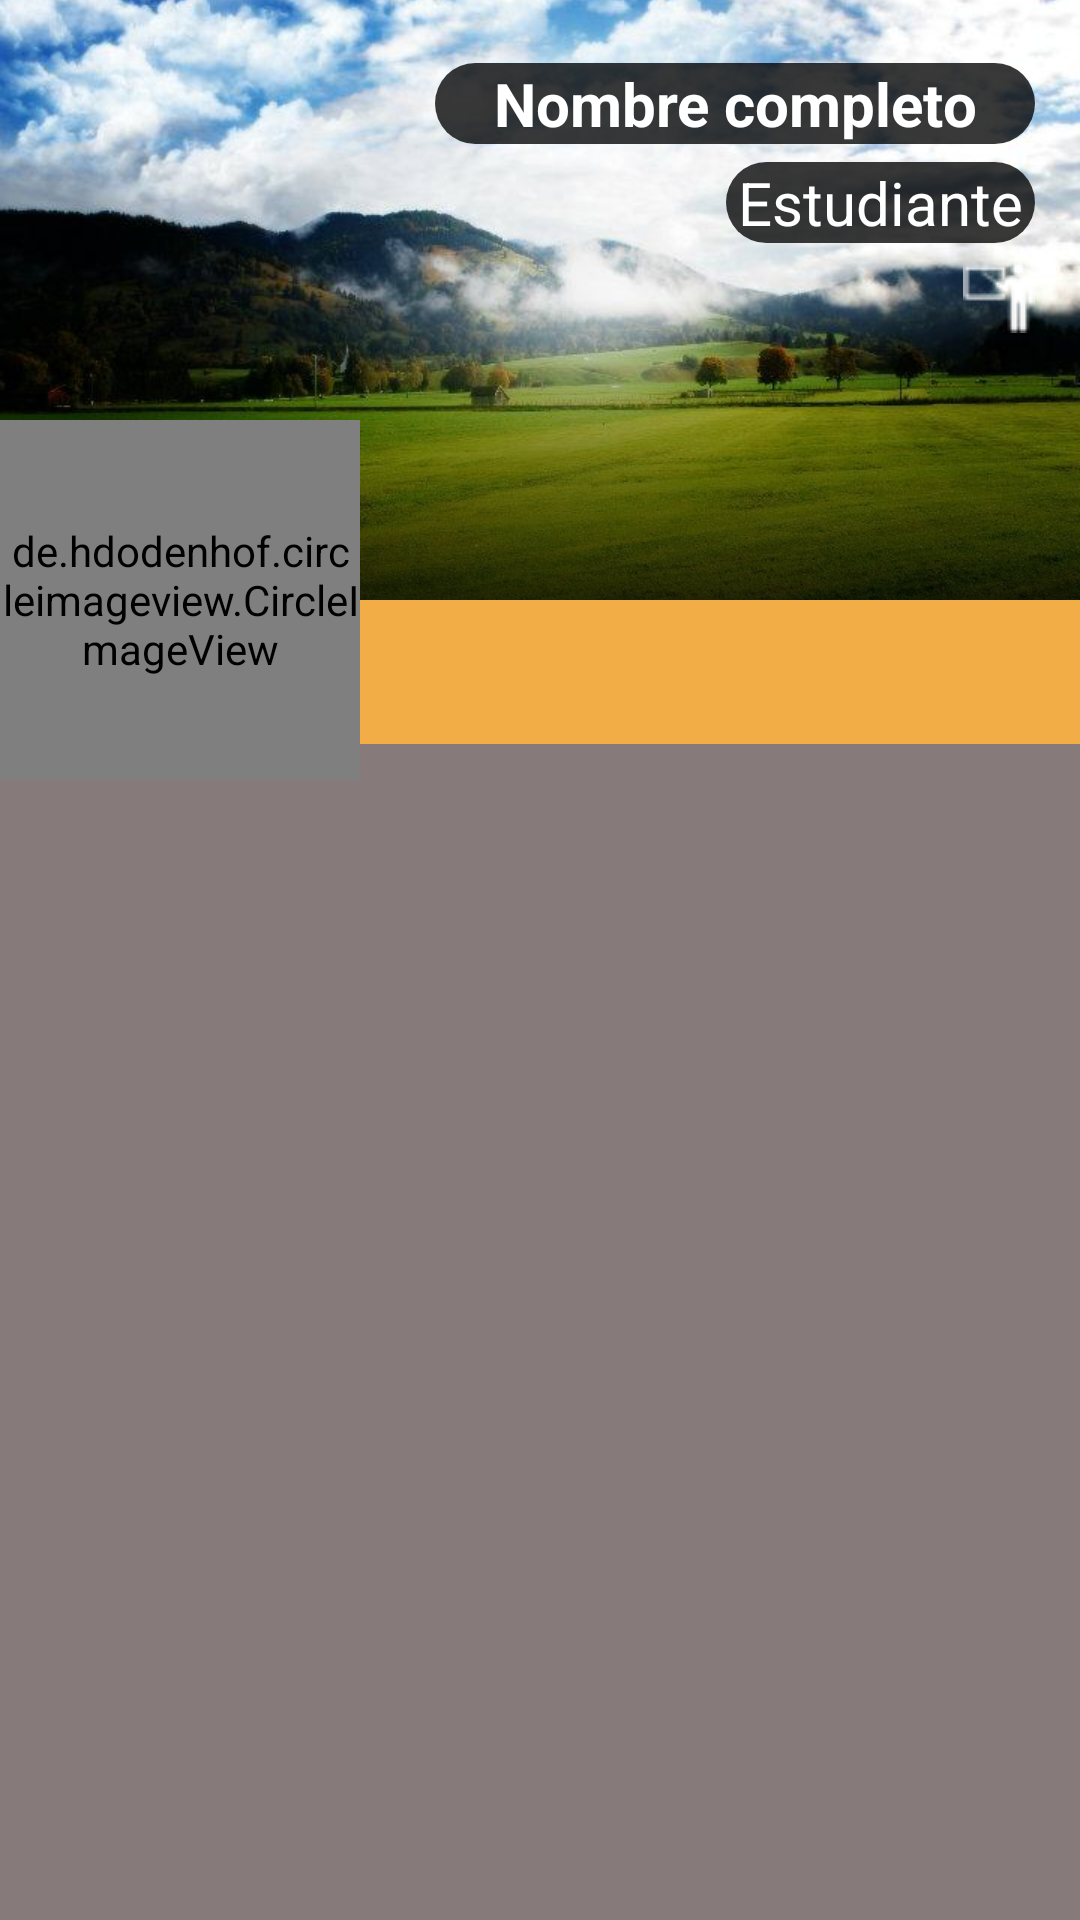

Android layout source for this screen:
<!-- AndroidManifest.xml: application theme Theme.Antwort -->
<!-- res/layout/ly_perfilmain.xml -->
<?xml version="1.0" encoding="utf-8"?>
<androidx.coordinatorlayout.widget.CoordinatorLayout xmlns:android="http://schemas.android.com/apk/res/android"
    xmlns:app="http://schemas.android.com/apk/res-auto"
    xmlns:tools="http://schemas.android.com/tools"
    android:layout_width="match_parent"
    android:layout_height="match_parent"
    android:background="@color/fondo"
    tools:context=".PerfilMainActivity"
    android:fitsSystemWindows="true">

    <com.google.android.material.appbar.AppBarLayout
        android:id="@+id/appbarLayout"
        android:layout_width="match_parent"
        android:layout_height="200dp"
        android:fitsSystemWindows="true"
        android:theme="@style/ThemeOverlay.MaterialComponents.Dark">

        <com.google.android.material.appbar.CollapsingToolbarLayout
            android:layout_width="match_parent"
            android:layout_height="200dp"
            android:fitsSystemWindows="true"
            app:contentScrim="@color/white"
            app:expandedTitleMarginBottom="20dp"
            app:expandedTitleMarginStart="15dp"
            app:layout_scrollFlags="scroll|exitUntilCollapsed|snap"
            app:titleEnabled="false">

            <ImageView
                android:id="@+id/imageBanner"
                android:layout_width="match_parent"
                android:layout_height="200dp"
                android:contentDescription="@string/app_name"
                android:fitsSystemWindows="true"
                android:scaleType="centerCrop"
                android:src="@drawable/campo"
                app:layout_collapseMode="parallax"/>

            <View
                android:layout_width="match_parent"
                android:layout_height="100dp"
                android:layout_gravity="bottom"
                android:background="@drawable/title_background" />

            <androidx.appcompat.widget.Toolbar
                android:id="@+id/toolBarLayout"
                android:layout_width="match_parent"
                android:layout_height="?actionBarSize"
                app:contentInsetStart="0dp"
                app:contentInsetStartWithNavigation="0dp"
                app:layout_collapseMode="pin"
                app:popupTheme="@style/ThemeOverlay.MaterialComponents.Light"
                />
            <LinearLayout
                android:layout_width="match_parent"
                android:layout_height="wrap_content"
                android:orientation="vertical"
                android:padding="15dp">

                <TextView
                    android:layout_width="200dp"
                    android:layout_height="wrap_content"
                    android:layout_marginTop="6dp"
                    android:text="Nombre completo"
                    android:textColor="@color/white"
                    android:textSize="20sp"
                    android:textStyle="bold"
                    android:gravity="center"
                    android:layout_gravity="right"
                    android:background="@drawable/rounded_corners_bl"
                    android:id="@+id/fullname_tv"
                    />

                <TextView
                    android:id="@+id/username_tv"
                    android:layout_width="wrap_content"
                    android:layout_height="wrap_content"
                    android:layout_gravity="right"
                    android:layout_marginTop="6dp"
                    android:background="@drawable/rounded_corners_bl"
                    android:gravity="right"
                    android:text="Estudiante"
                    android:textColor="@color/white"
                    android:textSize="20sp" />

                <ImageView
                    android:layout_width="wrap_content"
                    android:layout_height="wrap_content"
                    android:id="@+id/usertypeImg"
                    android:src="@drawable/ic_teacher_24"
                    android:layout_gravity="right"
                    android:layout_marginTop="6dp"
                    />

            </LinearLayout>

        </com.google.android.material.appbar.CollapsingToolbarLayout>

    </com.google.android.material.appbar.AppBarLayout>

    <androidx.core.widget.NestedScrollView
        android:id="@+id/nestedScrollView2"
        android:layout_width="match_parent"
        android:layout_height="match_parent"
        android:overScrollMode="never"
        app:layout_behavior="com.google.android.material.appbar.AppBarLayout$ScrollingViewBehavior">

        <RelativeLayout
            android:layout_width="match_parent"
            android:layout_height="match_parent">

            <com.google.android.material.appbar.AppBarLayout
                android:id="@+id/appBarLayoutTab"
                android:layout_width="match_parent"
                android:layout_height="wrap_content">

                <com.google.android.material.tabs.TabLayout
                    android:id="@+id/tabs"
                    android:layout_width="match_parent"
                    android:layout_height="wrap_content"
                    android:background="@color/colorPrimary"
                    app:tabGravity="fill"
                    app:tabInlineLabel="true"
                    app:tabMode="fixed"
                    app:tabTextAppearance="@style/CustomTabstyle"
                    app:tabTextColor="@color/white" />

            </com.google.android.material.appbar.AppBarLayout>

            <androidx.viewpager.widget.ViewPager
                android:layout_width="match_parent"
                android:layout_height="700dp"
                android:id="@+id/viewPager"
                android:layout_below="@+id/appBarLayoutTab"/>

        </RelativeLayout>


    </androidx.core.widget.NestedScrollView>

    <de.hdodenhof.circleimageview.CircleImageView
        android:id="@+id/imageUser"
        android:layout_width="120dp"
        android:layout_height="120dp"
        android:layout_marginEnd="25dp"
        android:src="@drawable/woman"
        app:civ_border_color="@color/white"
        app:civ_border_width="2dp"
        app:layout_anchor="@id/appbarLayout"
        app:layout_anchorGravity="bottom|end|left"
        app:civ_circle_background_color="@color/black"
        />

</androidx.coordinatorlayout.widget.CoordinatorLayout>
<!-- resources referenced by this layout -->
<resources>
  <color name="black">#FF000000</color>
  <color name="colorPrimary">#F3AD47</color>
  <color name="fondo">#877A7A</color>
  <color name="white">#FFFFFF</color>
  <!-- drawable campo: jpg bitmap (drawable, 57927 bytes) -->
  <!-- drawable ic_teacher_24: png bitmap (drawable-v24, 657 bytes) -->
  <!-- drawable rounded_corners_bl (drawable) -->
  <?xml version="1.0" encoding="utf-8"?>
  <shape xmlns:android="http://schemas.android.com/apk/res/android">
      <solid android:color="@color/dark_semitransparent"/>
      <corners android:radius="14dp"/>
      <padding android:left="4dp" android:top="0dp" android:right="4dp" android:bottom="0dp" />
  </shape>
  <!-- drawable title_background (drawable) -->
  <?xml version="1.0" encoding="utf-8"?>
  <shape xmlns:android="http://schemas.android.com/apk/res/android"
      android:shape="rectangle">
      <gradient
          android:angle="90"
          android:endColor="@android:color/transparent"
          android:startColor="@color/dark_semitransparent"/>
  </shape>
  <!-- drawable woman: png bitmap (drawable, 8898 bytes) -->
  <string name="app_name">Antwort</string>
  <style name="CustomTabstyle" parent="TextAppearance.Design.Tab">
          <item name="android:textSize">10sp</item>
      </style>
  <style name="Theme.Antwort" parent="Theme.MaterialComponents.DayNight.NoActionBar">
          
          <item name="colorPrimary">#C59A5A</item>
          <item name="colorPrimaryVariant">#FF9800</item>
          <item name="colorOnPrimary">@color/black</item>
          
          <item name="colorSecondary">@color/teal_200</item>
          <item name="colorSecondaryVariant">@color/teal_700</item>
          <item name="colorOnSecondary">@color/black</item>
          
          <item name="android:statusBarColor" tools:targetApi="l">?attr/colorPrimaryVariant</item>
          
      </style>
  <color name="dark_semitransparent">#C6000000</color>
  <color name="teal_200">#FF03DAC5</color>
  <color name="teal_700">#FF018786</color>
</resources>
